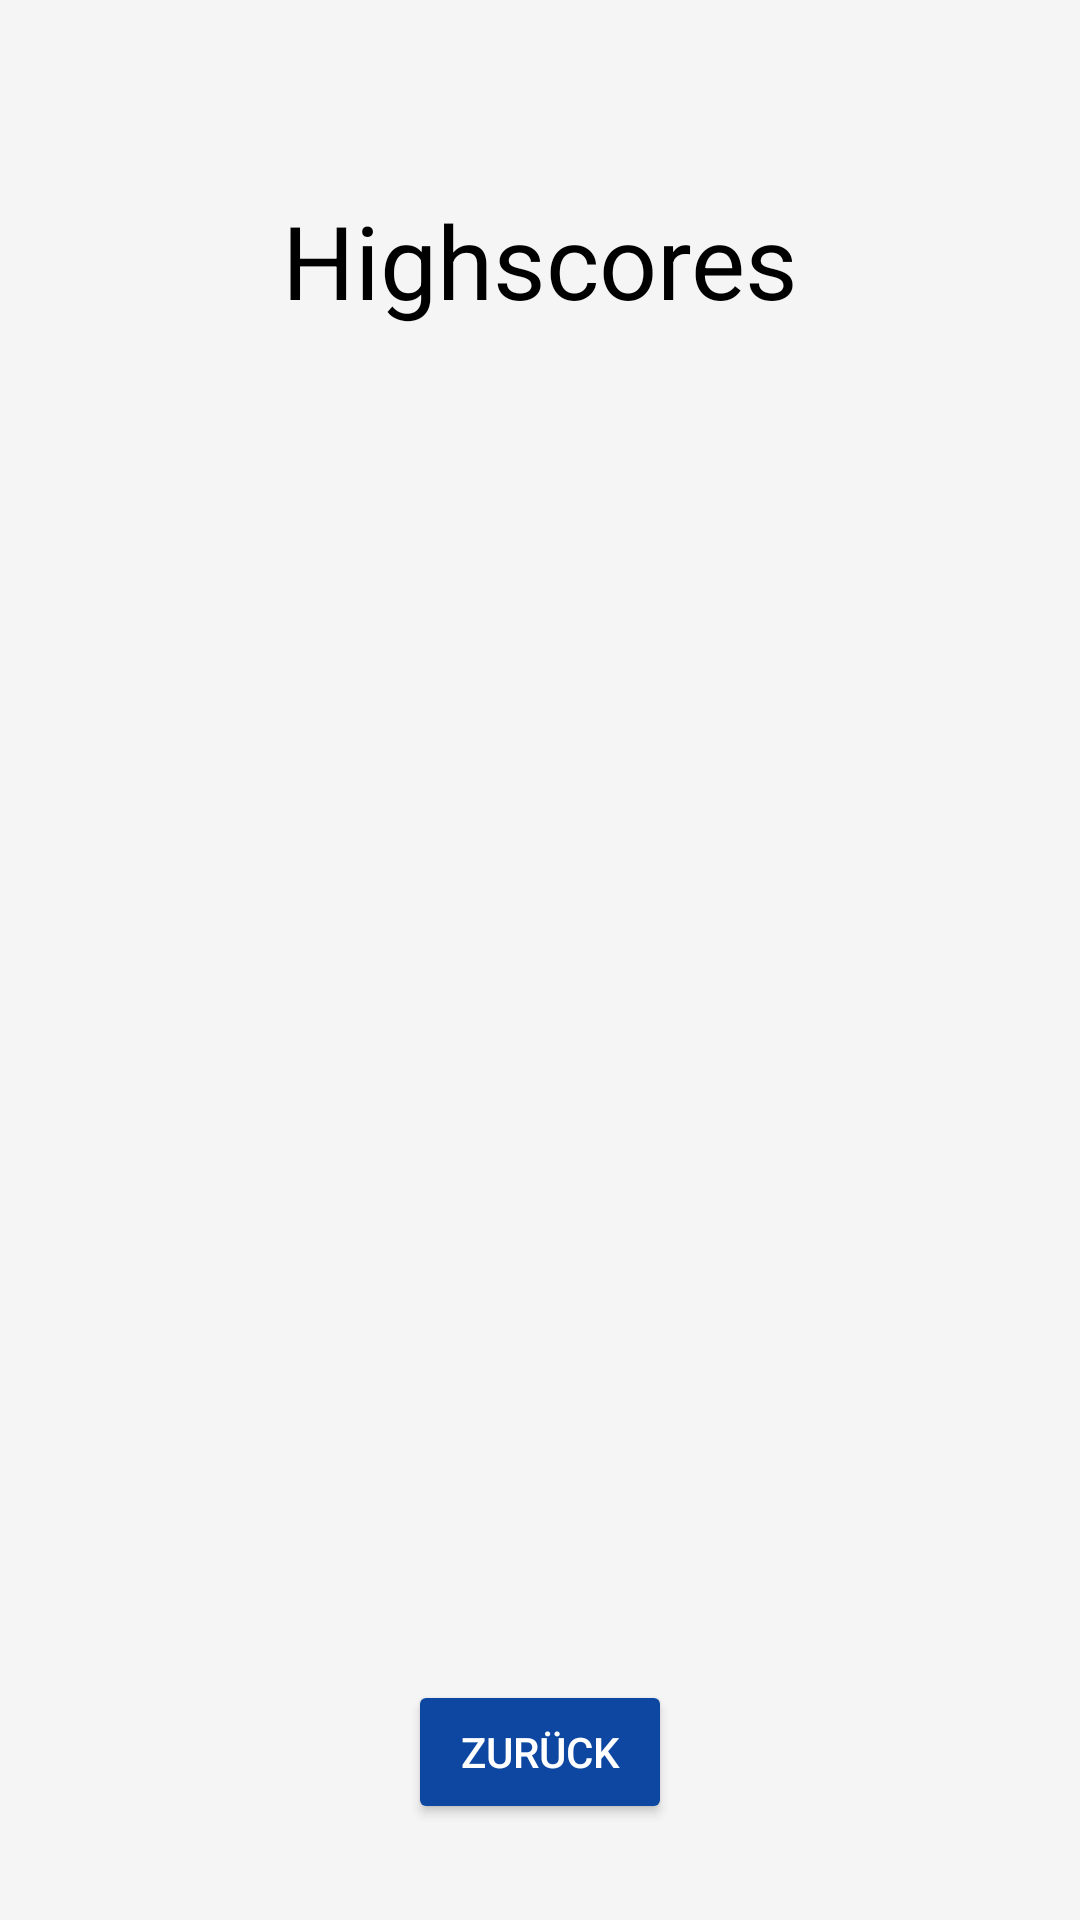

Produce the Android XML layout that renders to this screen, including the resource entries it uses.
<!-- AndroidManifest.xml: application theme AppTheme -->
<!-- res/layout/fragment_leader_board.xml -->
<?xml version="1.0" encoding="utf-8"?>

<layout xmlns:android="http://schemas.android.com/apk/res/android"
    xmlns:app="http://schemas.android.com/apk/res-auto"
    xmlns:tools="http://schemas.android.com/tools"
    tools:context=".leaderboard.LeaderBoardFragment">

    <data>
        <variable
            name="leaderBoardViewModel"
            type="de.hsbhv.myquiz.leaderboard.LeaderBoardViewModel" />
    </data>

    <androidx.constraintlayout.widget.ConstraintLayout
        android:layout_width="match_parent"
        android:layout_height="match_parent"
        android:background="@color/colorBackground">

        <TextView
            android:id="@+id/highscores_text"
            android:layout_width="wrap_content"
            android:layout_height="wrap_content"
            android:text="@string/highscores"
            app:layout_constraintEnd_toEndOf="parent"
            app:layout_constraintStart_toStartOf="parent"
            app:layout_constraintTop_toTopOf="parent"
            style="@style/header_text" />

        <androidx.recyclerview.widget.RecyclerView
            android:id="@+id/games_list"
            android:layout_width="match_parent"
            android:layout_height="0dp"
            android:layout_marginTop="16dp"
            app:layoutManager="androidx.recyclerview.widget.LinearLayoutManager"
            app:layout_constraintBottom_toTopOf="@+id/back_button"
            app:layout_constraintEnd_toEndOf="parent"
            app:layout_constraintHorizontal_bias="0.0"
            app:layout_constraintStart_toStartOf="parent"
            app:layout_constraintTop_toBottomOf="@+id/highscores_text" />

        <Button
            android:id="@+id/back_button"
            android:layout_width="wrap_content"
            android:layout_height="wrap_content"
            android:layout_marginBottom="32dp"
            android:text="@string/back"
            android:theme="@style/PrimaryButton"
            app:layout_constraintBottom_toBottomOf="parent"
            app:layout_constraintEnd_toEndOf="parent"
            app:layout_constraintStart_toStartOf="parent" />

    </androidx.constraintlayout.widget.ConstraintLayout>
</layout>
<!-- resources referenced by this layout -->
<resources>
  <color name="colorBackground">#f5f5f5</color>
  <string name="back">zurück</string>
  <string name="highscores">Highscores</string>
  <style name="PrimaryButton" parent="Widget.AppCompat.Button.Colored">
          <item name="colorButtonNormal">@color/colorPrimary</item>
          <item name="colorControlHighlight">@color/colorPrimaryDark</item>
          <item name="android:textColor">@color/white_text_color</item>
          <item name="colorAccent">@color/colorAccent</item>
      </style>
  <style name="header_text">
          <item name="android:layout_marginStart">16dp</item>
          <item name="android:layout_marginTop">64dp</item>
          <item name="android:layout_marginEnd">16dp</item>
          <item name="android:fontFamily">sans-serif</item>
          <item name="android:textAlignment">center</item>
          <item name="android:textColor">@android:color/black</item>
          <item name="android:textSize">34sp</item>
      </style>
  <style name="AppTheme" parent="Theme.AppCompat.Light.DarkActionBar">
          
          <item name="colorPrimary">@color/colorPrimary</item>
          <item name="colorPrimaryDark">@color/colorPrimaryDark</item>
          <item name="colorAccent">@color/colorAccent</item>
      </style>
  <color name="colorPrimary">#0d47a1</color>
  <color name="colorPrimaryDark">#002171</color>
  <color name="white_text_color">#ffffff</color>
  <color name="colorAccent">#cc6d00</color>
</resources>
